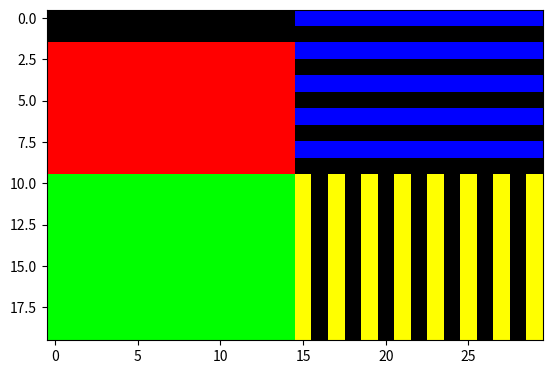

Write the Python code that produced this figure.
# [redacted]
#Email: [email redacted]
#Date: November 11, 2024
#This program changes pixels to blue only

import matplotlib.pyplot as plt
import numpy as np
height= 20
width = 30
#An image is an array with height, width, and depth
#The height and width can be any integers but
# the depth is always 3 for the red, green, and blue channels
img = np.zeros((height, width, 3))
img[2:height//2:, :width//2, 0] = 1 #upper left corner

img[height//2:, :width//2, 1] = 1 #lower left corner
img[:height//2:2, width//2:, 2] = 1 #upper right corner
img[height//2:, width//2::2, :2] = 1 #lower right corner
plt.imshow(img)
plt.show()

'''
for i in range(height):
    for j in range(width//2, width, 10):
        img2[i::2,j::2,0] = 0
        img2[i::2,j::2,1] = 0
for i in range(height):
    for j in range(width//2, width, 1):
        if img2[i,j,0] == 0:
            continue
        img2[i::2,j::2,2] = 0
        img2[i::2,j::2,1] = 0


plt.imshow(img)
plt.show()
# plt.imsave(outputFile, img2)
'''